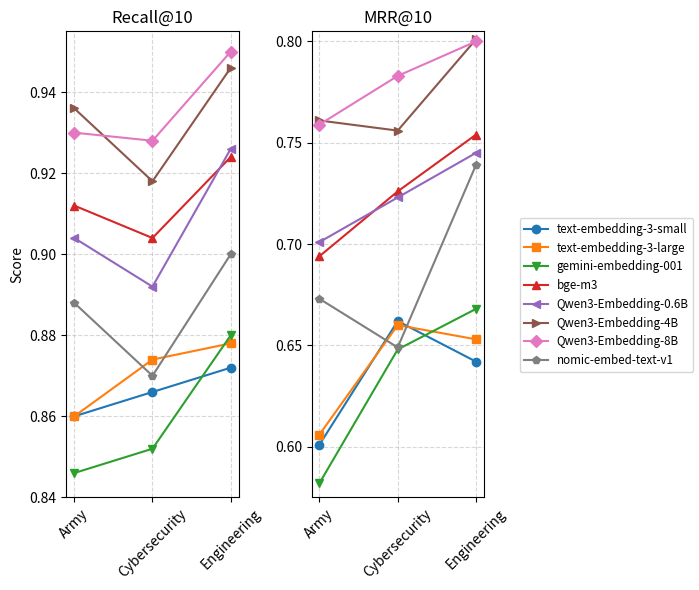

Write the Python code that produced this figure. (Note: this script raises an exception after producing the figure.)
"""Plot evaluation results for embedder retrieval."""

import matplotlib.pyplot as plt
import pandas as pd
from matplotlib.ticker import MultipleLocator

# Your input data
recall_data = {
    "Army": [0.86, 0.86, 0.846, 0.912, 0.904, 0.936, 0.93, 0.888],
    "Cybersecurity": [0.866, 0.874, 0.852, 0.904, 0.892, 0.918, 0.928, 0.87],
    "Engineering": [0.872, 0.878, 0.88, 0.924, 0.926, 0.946, 0.95, 0.9],
}

mrr_data = {
    "Army": [0.601, 0.606, 0.582, 0.694, 0.701, 0.761, 0.759, 0.673],
    "Cybersecurity": [0.662, 0.660, 0.648, 0.726, 0.723, 0.756, 0.783, 0.649],
    "Engineering": [0.642, 0.653, 0.668, 0.754, 0.745, 0.801, 0.800, 0.739],
}

models = [
    "text-embedding-3-small",
    "text-embedding-3-large",
    "gemini-embedding-001",
    "bge-m3",
    "Qwen3-Embedding-0.6B",
    "Qwen3-Embedding-4B",
    "Qwen3-Embedding-8B",
    "nomic-embed-text-v1",
]

markers = ["o", "s", "v", "^", "<", ">", "D", "p", "*"]

# Convert to DataFrames
df_recall = pd.DataFrame(recall_data, index=models)
df_mrr = pd.DataFrame(mrr_data, index=models)

# Melt to long format
df_recall_long = df_recall.reset_index().melt(id_vars="index", var_name="Task", value_name="Score")
df_recall_long.rename(columns={"index": "Model"}, inplace=True)

df_mrr_long = df_mrr.reset_index().melt(id_vars="index", var_name="Task", value_name="Score")
df_mrr_long.rename(columns={"index": "Model"}, inplace=True)

# Plotting side-by-side
fig, axs = plt.subplots(1, 2, figsize=(7, 6), sharey=False)

# Recall Plot
for i, model in enumerate(df_recall_long["Model"].unique()):
    subset = df_recall_long[df_recall_long["Model"] == model]
    marker = markers[i % len(markers)]
    axs[0].plot(subset["Task"], subset["Score"], marker=marker, label=model)
axs[0].set_title("Recall@10")
axs[0].set_ylabel("Score")
axs[0].set_ylim(0.84, 0.955)
axs[0].yaxis.set_major_locator(MultipleLocator(0.02))
axs[0].grid(True, linestyle="--", alpha=0.5)
axs[0].tick_params(axis="x", rotation=45)

# MRR Plot
for i, model in enumerate(df_mrr_long["Model"].unique()):
    subset = df_mrr_long[df_mrr_long["Model"] == model]
    marker = markers[i % len(markers)]
    axs[1].plot(subset["Task"], subset["Score"], marker=marker, label=model)
axs[1].set_title("MRR@10")
axs[1].set_ylim(0.575, 0.805)
axs[1].yaxis.set_major_locator(MultipleLocator(0.05))
axs[1].grid(True, linestyle="--", alpha=0.5)
axs[1].tick_params(axis="x", rotation=45)

# Shared legend outside the plots
fig.legend(
    df_recall_long["Model"].unique(),
    loc="center right",
    # bbox_to_anchor=(0.97, 0.5),
    fontsize="small",
)

plt.tight_layout(rect=(0.0, 0.0, 0.75, 1.0))
plt.savefig("outputs/embedder_retrieval_eval.png")
plt.show()
